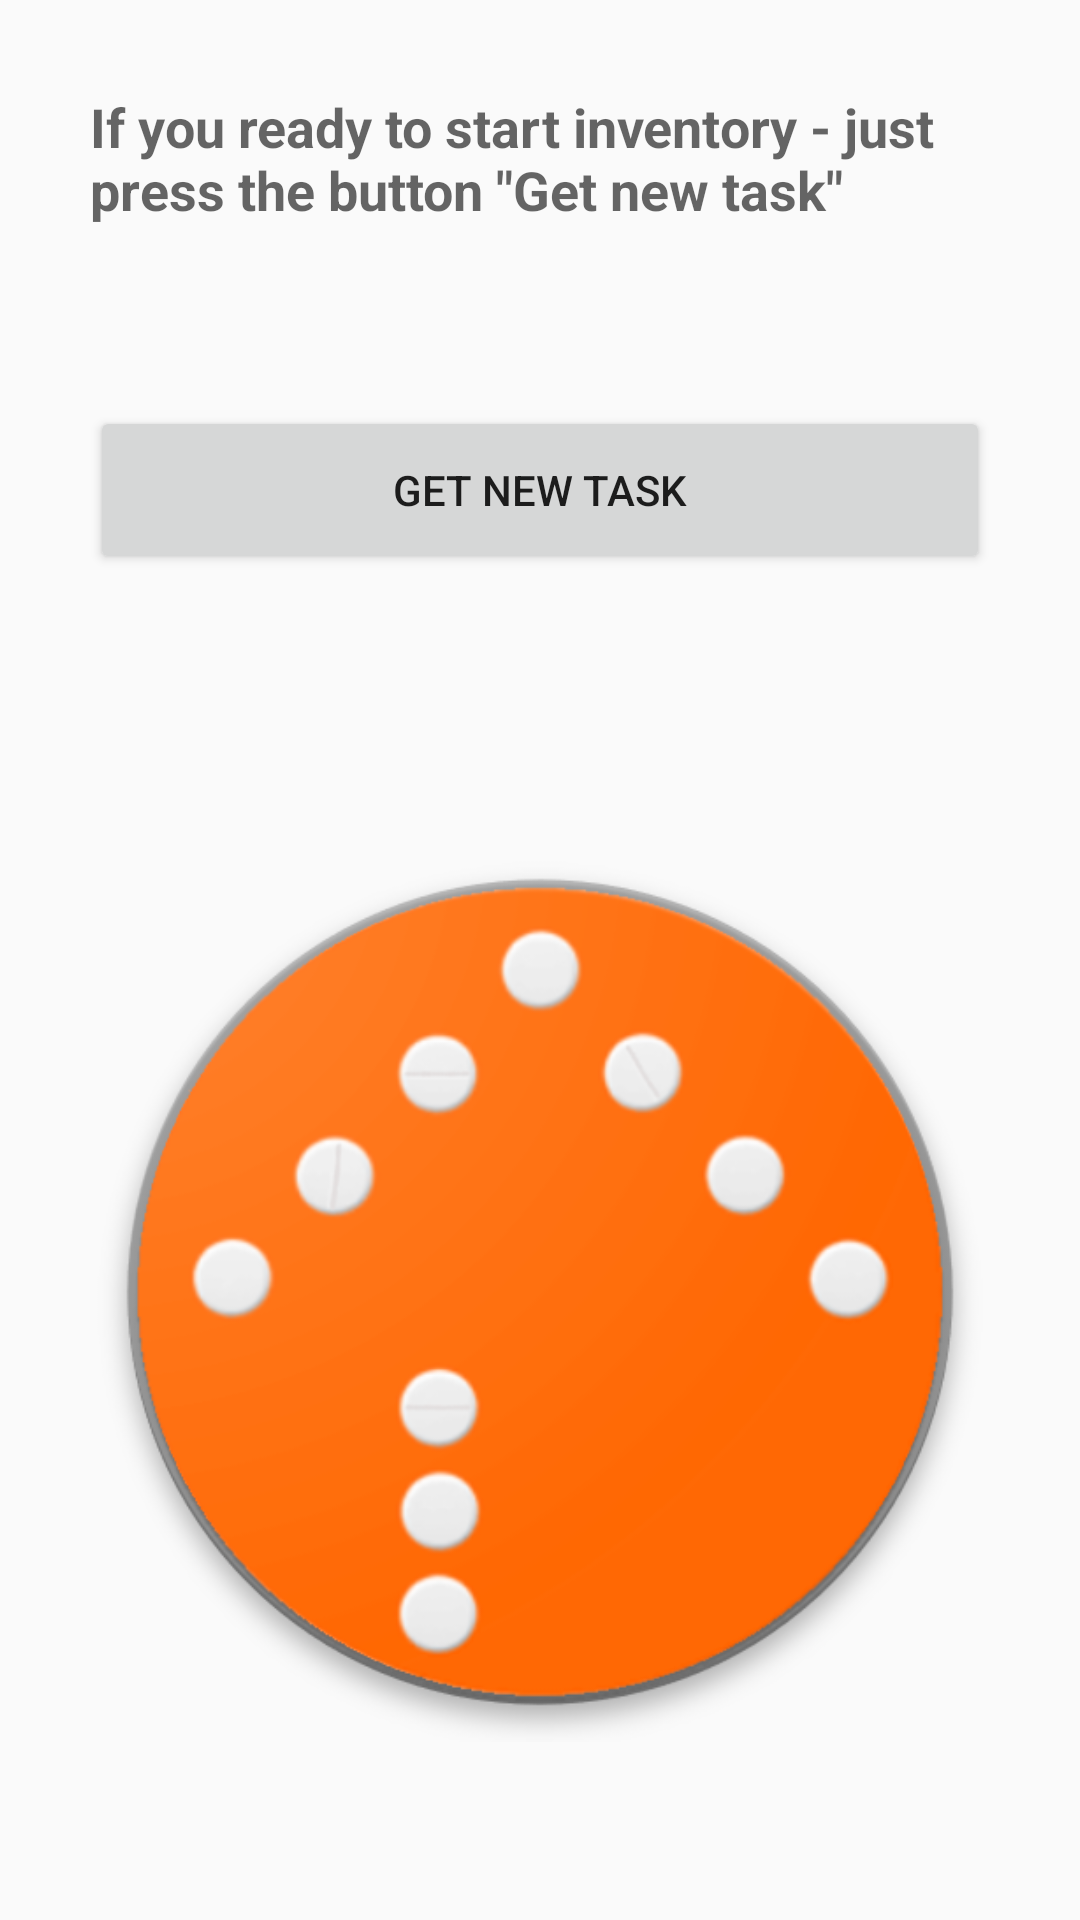

Layout XML and referenced resources for this Android screen:
<!-- AndroidManifest.xml: application theme AppTheme -->
<!-- res/layout/activity_main.xml -->
<?xml version="1.0" encoding="utf-8"?>
<LinearLayout xmlns:android="http://schemas.android.com/apk/res/android"
    xmlns:app="http://schemas.android.com/apk/res-auto"
    xmlns:tools="http://schemas.android.com/tools"
    android:layout_width="match_parent"
    android:layout_height="match_parent"
    android:orientation="vertical"
    tools:context="ua.kiev.farmaco.inventory.activities.MainActivity">

    <TextView
        android:layout_margin="30dp"
        android:layout_width="wrap_content"
        android:layout_height="wrap_content"
        android:text="@string/get_new_task_textview"
        android:textStyle="bold"
        android:layout_gravity="center"
        android:textAppearance="@style/Base.TextAppearance.AppCompat.Medium"/>

    <Button
        android:id="@+id/get_new_task_button"
        android:layout_margin="30dp"
        android:layout_width="match_parent"
        android:layout_height="56dp"
        android:text="@string/get_new_task"
        android:layout_gravity="center"/>

    <ImageView
        android:layout_margin="30dp"
        android:layout_width="wrap_content"
        android:layout_height="wrap_content"
        android:src="@drawable/farmaco"
        android:layout_gravity="center"
        android:contentDescription="@string/get_new_task"/>

</LinearLayout>
<!-- resources referenced by this layout -->
<resources>
  <!-- drawable farmaco: png bitmap (drawable, 79892 bytes) -->
  <string name="get_new_task">Get new task</string>
  <string name="get_new_task_textview">If you ready to start inventory - just
      press the button \"Get new task\"</string>
  <style name="AppTheme" parent="Theme.AppCompat.Light.DarkActionBar">
          
          <item name="colorPrimary">#ffb74d</item>
          <item name="colorPrimaryDark">#fb8c00</item>
          <item name="colorAccent">#1C57FF</item>
      </style>
</resources>
